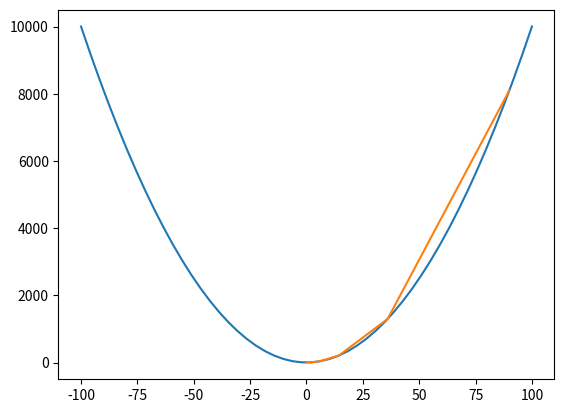

The matplotlib source for this figure:
# Copyright (c) Microsoft. All rights reserved.
# Licensed under the MIT license. See LICENSE file in the project root for full license information.

import numpy as np
import matplotlib.pyplot as plt

def target_function(x):
    y = x**2+2
    return y

def derivative_function(x):
    return 2*x

def draw_function():
    x = np.linspace(-100,100)
    y = target_function(x)
    plt.plot(x,y)

def draw_gd(X):
    Y = []
    for i in range(len(X)):
        Y.append(target_function(X[i]))
    
    plt.plot(X,Y)

if __name__ == '__main__':
    x = 90
    eta = 0.3
    error = 1e-3
    X = []
    X.append(x)
    y = target_function(x)
    y_last = y
    while True:
        x = x - eta * derivative_function(x)
        X.append(x)
        y = target_function(x)
        print("x=%f, y=%f" %(x,y))
        if abs(y - y_last) < error:
            break
        y_last = y


    draw_function()
    draw_gd(X)
    plt.show()

